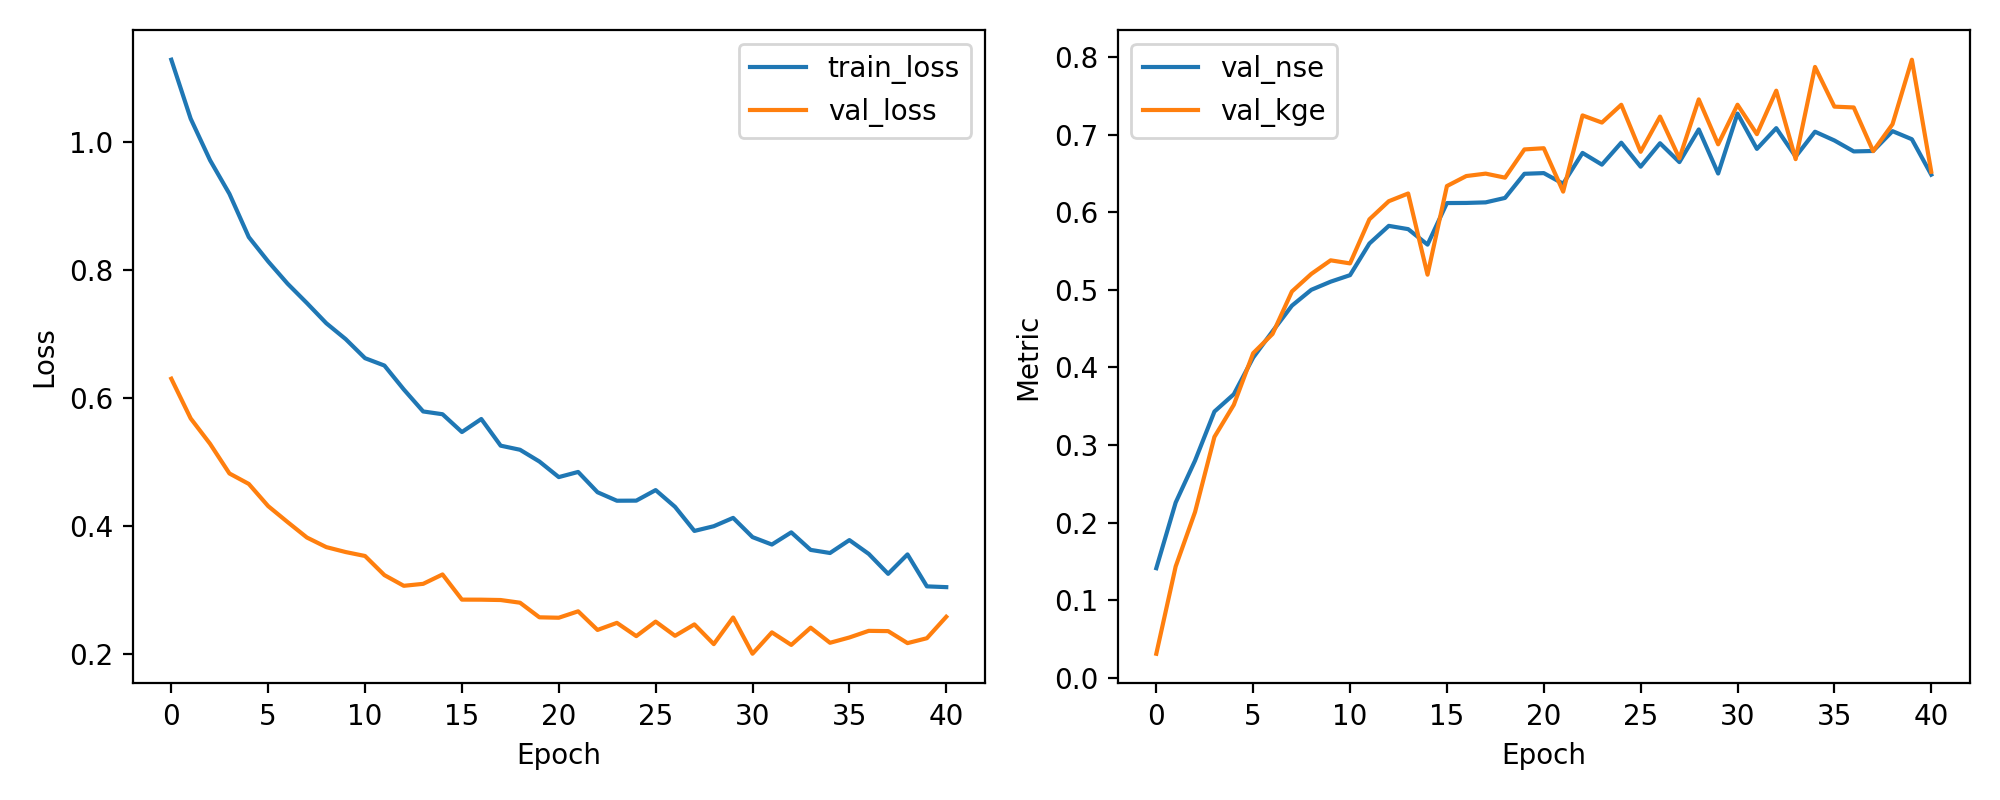

Data behind this chart, as committed beside it:
epoch, train_loss, val_loss, val_nse, val_kge
1, 1.129, 0.6301, 0.1412, 0.03096
2, 1.036, 0.568, 0.2258, 0.1434
3, 0.9715, 0.5283, 0.2799, 0.2136
4, 0.9189, 0.482, 0.3431, 0.3104
5, 0.8513, 0.4656, 0.3654, 0.3517
6, 0.8132, 0.4309, 0.4126, 0.4183
7, 0.7786, 0.4061, 0.4465, 0.4431
8, 0.7482, 0.3818, 0.4795, 0.4978
9, 0.7167, 0.3669, 0.5, 0.5204
10, 0.6919, 0.3592, 0.5105, 0.538
11, 0.6621, 0.353, 0.5189, 0.534
12, 0.6506, 0.3231, 0.5596, 0.5908
13, 0.6132, 0.3064, 0.5824, 0.6141
14, 0.5789, 0.3095, 0.5782, 0.6241
15, 0.5745, 0.3241, 0.5582, 0.5194
16, 0.5467, 0.2848, 0.6118, 0.6337
17, 0.5671, 0.2847, 0.6119, 0.6466
18, 0.5254, 0.2842, 0.6127, 0.6497
19, 0.519, 0.28, 0.6184, 0.6445
20, 0.5006, 0.2572, 0.6495, 0.6809
21, 0.4763, 0.2565, 0.6504, 0.6824
22, 0.4843, 0.2665, 0.6367, 0.6265
23, 0.4526, 0.2374, 0.6764, 0.7247
24, 0.4394, 0.2485, 0.6613, 0.7155
25, 0.4395, 0.2278, 0.6896, 0.7385
26, 0.456, 0.2505, 0.6586, 0.6778
27, 0.4298, 0.2283, 0.6889, 0.7232
28, 0.3922, 0.2461, 0.6645, 0.6693
29, 0.3995, 0.2152, 0.7066, 0.7454
30, 0.4125, 0.2569, 0.6498, 0.6875
31, 0.3825, 0.2002, 0.7271, 0.7385
32, 0.3709, 0.2336, 0.6816, 0.7005
33, 0.3899, 0.214, 0.7083, 0.7566
34, 0.3625, 0.2409, 0.6716, 0.6683
35, 0.3577, 0.2174, 0.7037, 0.7872
36, 0.3778, 0.2256, 0.6924, 0.736
37, 0.3562, 0.236, 0.6783, 0.735
38, 0.3251, 0.2356, 0.6789, 0.6787
39, 0.3555, 0.2168, 0.7044, 0.7133
40, 0.3055, 0.2245, 0.694, 0.7965
41, 0.3043, 0.258, 0.6483, 0.6521
